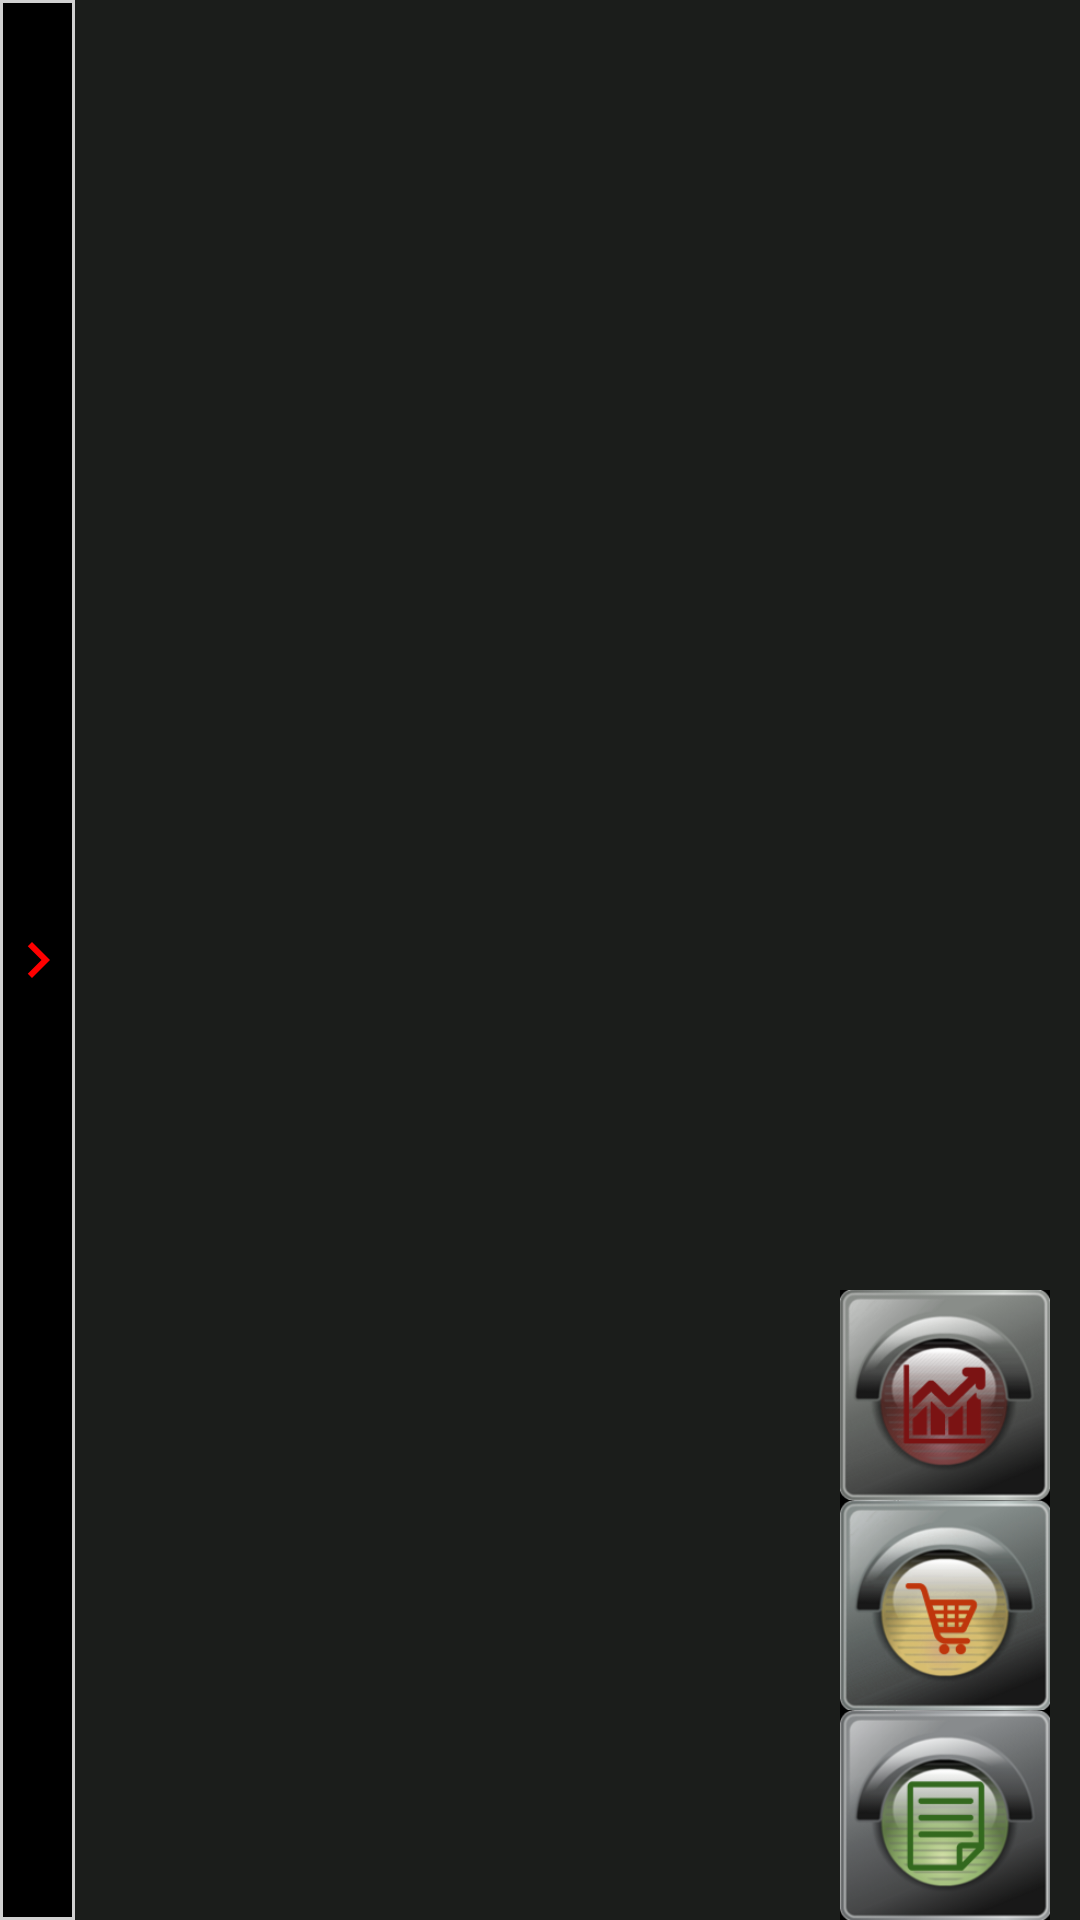

Write the Android layout XML for this screen, with the resource values it uses.
<!-- AndroidManifest.xml: application theme AppTheme -->
<!-- res/layout/lights_buttons_fragment.xml -->
<?xml version="1.0" encoding="utf-8"?>
<LinearLayout
		xmlns:android="http://schemas.android.com/apk/res/android"
		android:layout_width="120dp"
		android:layout_height="210dp"
		android:gravity="bottom|right"
		android:background="#1b1d1b"
		android:orientation="horizontal">
	<ImageButton
			android:layout_width="25dp"
			android:layout_height="match_parent"
			android:src="@drawable/arrow_right_red"
			android:layout_marginRight="10dp"
			android:background="@drawable/button_selector_black"
			android:id="@+id/btn_close"/>
	<LinearLayout
			android:layout_width="match_parent"
			android:layout_height="match_parent"
			android:gravity="bottom|right"
			android:orientation="vertical">
		<ImageView
				android:layout_width="70dp"
				android:layout_height="70dp"
				android:src="@drawable/red_passive"
				android:layout_marginRight="10dp"
				android:id="@+id/btnScreen_red"/>
		<ImageView
				android:layout_width="70dp"
				android:layout_height="70dp"
				android:src="@drawable/yellow_passive"
				android:layout_marginRight="10dp"
				android:id="@+id/btnScreen_yellow"/>
		<ImageView
				android:layout_width="70dp"
				android:layout_height="70dp"
				android:src="@drawable/green_passive"
				android:layout_marginRight="10dp"
				android:id="@+id/btnScreen_green"/>
	</LinearLayout >
</LinearLayout >
<!-- resources referenced by this layout -->
<resources>
  <!-- drawable arrow_right_red (drawable) -->
  <vector xmlns:android="http://schemas.android.com/apk/res/android"
          android:width="24dp"
          android:height="24dp"
          android:viewportWidth="24.0"
          android:viewportHeight="24.0">
      <path
          android:fillColor="#FF0000"
          android:pathData="M10,6L8.59,7.41 13.17,12l-4.58,4.59L10,18l6,-6z"/>
  </vector>
  <!-- drawable button_selector_black (drawable) -->
  <?xml version="1.0" encoding="utf-8" ?>
  <selector xmlns:android="http://schemas.android.com/apk/res/android">
  	<item android:state_focused="true">
  		<shape>
  			<solid
  					android:color="@color/pure_black"/>
  			<stroke
  					android:color="@color/bright_green"
  					android:width="2dp"/>
  		</shape>
  	</item>
  	<item android:state_pressed="true">
  		<shape>
  			<solid android:color="@color/bright_green"/>
  			<stroke
  					android:color="@color/black_panel_border"
  					android:width="1dp"/>
  		</shape>
  	</item>
  	<item>
  		<shape>
  			<solid android:color="@color/pure_black"/>
  			<stroke
  					android:color="@color/black_panel_border"
  					android:width="1dp"/>
  		</shape>
  	</item>
  </selector>
  <!-- drawable green_passive: png bitmap (drawable, 30889 bytes) -->
  <!-- drawable red_passive: png bitmap (drawable, 35173 bytes) -->
  <style name="AppTheme" parent="Theme.AppCompat.NoActionBar">
  		<item name="colorPrimary">@color/colorPrimary</item>
  		<item name="colorPrimaryDark">@color/colorPrimaryDark</item>
  		<item name="colorAccent">@color/colorAccent</item>
  		<item name="android:windowBackground">@color/list_element_solid</item>
  
  		<item name="buttonStyle">@style/BasicButtonStyle</item>
  		<item name="android:buttonStyle">@style/BasicButtonStyle</item>
  		<item name="autoCompleteTextViewStyle">@style/BasicEditText</item>
  		<item name="editTextStyle">@style/BasicEditText</item>
  	</style>
  <color name="pure_black">#000000</color>
  <color name="bright_green">#00FF00</color>
  <color name="black_panel_border">#d0d0d0</color>
  <color name="colorPrimary">#3F51B5</color>
  <color name="colorPrimaryDark">#303F9F</color>
  <color name="colorAccent">#37b24a</color>
  <color name="list_element_solid">#222222</color>
  <style name="BasicButtonStyle">
  		<item name="android:textAllCaps">false</item>
  		<item name="android:minWidth">150dp</item>
  		<item name="android:minHeight">35dp</item>
  		<item name="android:focusable">true</item>
  		<item name="android:gravity">center</item>
  		<item name="android:textSize">14sp</item>
  	</style>
  <style name="BasicEditText" parent="Base.V7.Widget.AppCompat.EditText">
  		<item name="android:layout_marginTop">2dp</item>
  		<item name="android:layout_marginBottom">2dp</item>
  		<item name="android:gravity">center</item>
  		<item name="android:singleLine">true</item>
  		<item name="android:paddingBottom">5dp</item>
  		<item name="android:paddingTop">5dp</item>
  		<item name="android:textColor">@color/bright_yellow</item>
  		<item name="android:textColorHighlight">@color/bright_red</item>
  		<item name="android:background">@drawable/edit_text_selector</item>
  		<item name="android:textCursorDrawable">@drawable/edit_text_cursor_selector</item>
  	</style>
  <color name="bright_yellow">#ffff00</color>
  <color name="bright_red">#FF0000</color>
  <!-- drawable edit_text_selector (drawable) -->
  <?xml version="1.0" encoding="utf-8"?>
  <selector xmlns:android="http://schemas.android.com/apk/res/android">
  	<item>
  		<shape>
  			<solid
  					android:color="@color/pure_black"/>
  			<stroke
  					android:width="1dp"
  					android:color="@color/lightYellowActive"/>
  			<corners android:radius="15dp"/>
  		</shape>
  	</item>
  </selector>
  <!-- drawable edit_text_cursor_selector (drawable) -->
  <?xml version="1.0" encoding="utf-8"?>
  <selector xmlns:android="http://schemas.android.com/apk/res/android">
  	<item>
  		<shape>
  			<solid android:color="@color/bright_yellow"/>
  			<size android:width="1dp"/>
  		</shape>
  	</item>
  </selector>
  <color name="lightYellowActive">#DBAD1C</color>
</resources>
